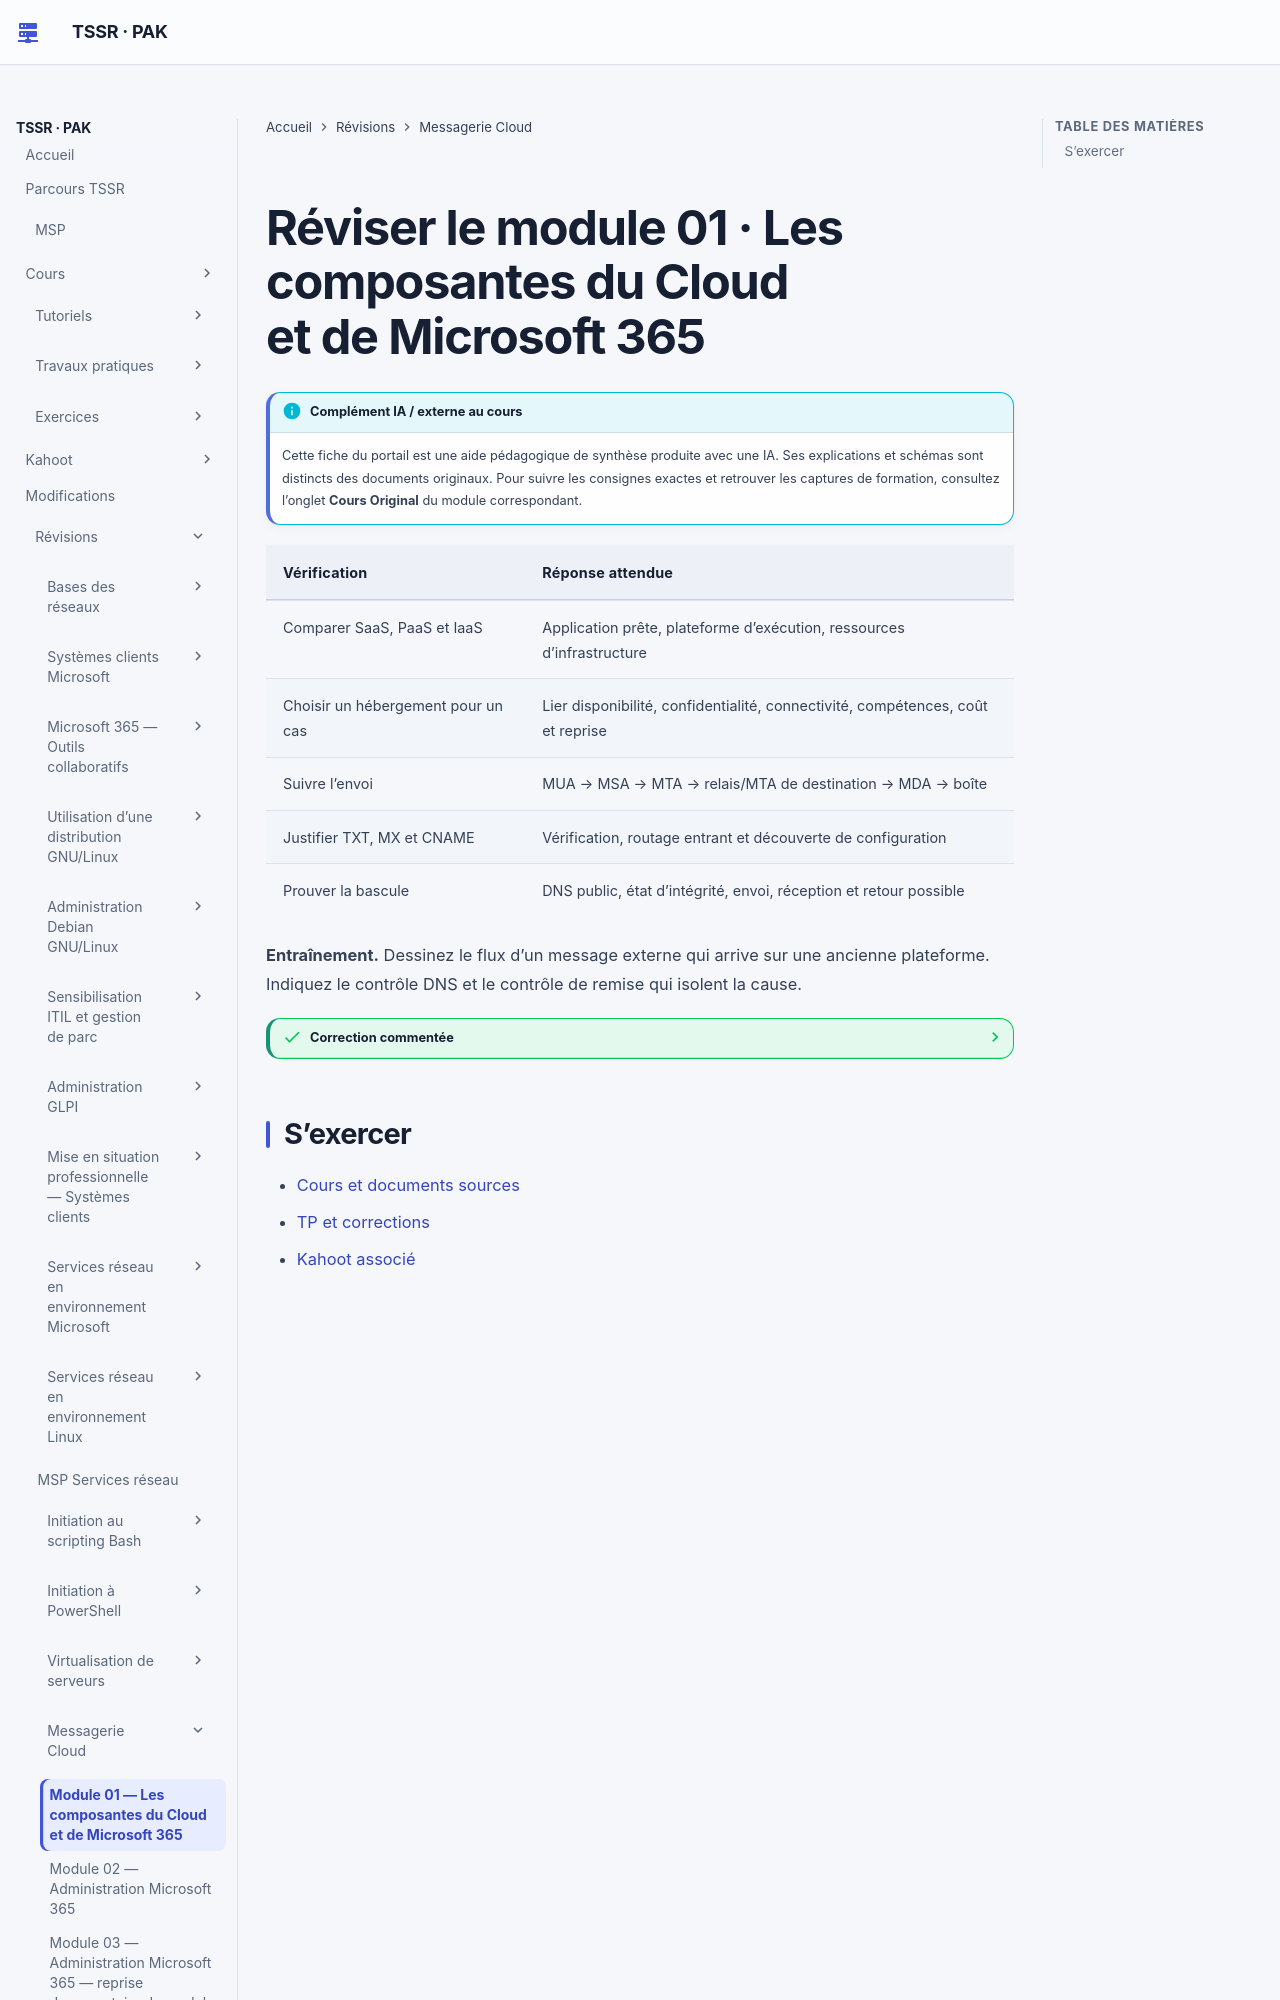

repository: sk34pk25/tssr-cours · page: revision/14-messagerie-cloud/module-01/index.html · generator: mkdocs

# Réviser le module 01 · Les composantes du Cloud et de Microsoft 365

| Vérification | Réponse attendue |
| --- | --- |
| Comparer SaaS, PaaS et IaaS | Application prête, plateforme d’exécution, ressources d’infrastructure |
| Choisir un hébergement pour un cas | Lier disponibilité, confidentialité, connectivité, compétences, coût et reprise |
| Suivre l’envoi | MUA → MSA → MTA → relais/MTA de destination → MDA → boîte |
| Justifier TXT, MX et CNAME | Vérification, routage entrant et découverte de configuration |
| Prouver la bascule | DNS public, état d’intégrité, envoi, réception et retour possible |

**Entraînement.** Dessinez le flux d’un message externe qui arrive sur une ancienne plateforme. Indiquez le contrôle DNS et le contrôle de remise qui isolent la cause.
